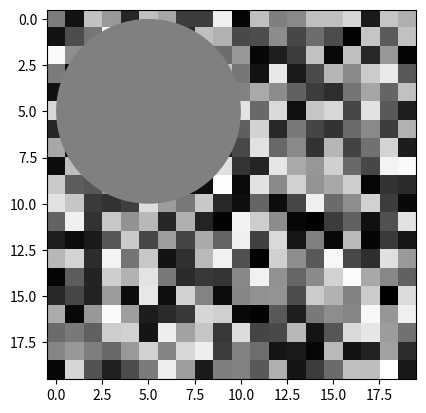

Reproduce this figure in Python.
import matplotlib.pyplot as plt
import numpy as np


def image_and_patch_example(ax):
    ax.imshow(np.random.random(size=(20, 20)), interpolation='none')
    c = plt.Circle((5, 5), radius=5, label='patch')
    ax.add_patch(c)


plt.style.use('grayscale')

fig, ax = plt.subplots()
image_and_patch_example(ax)
plt.show()
